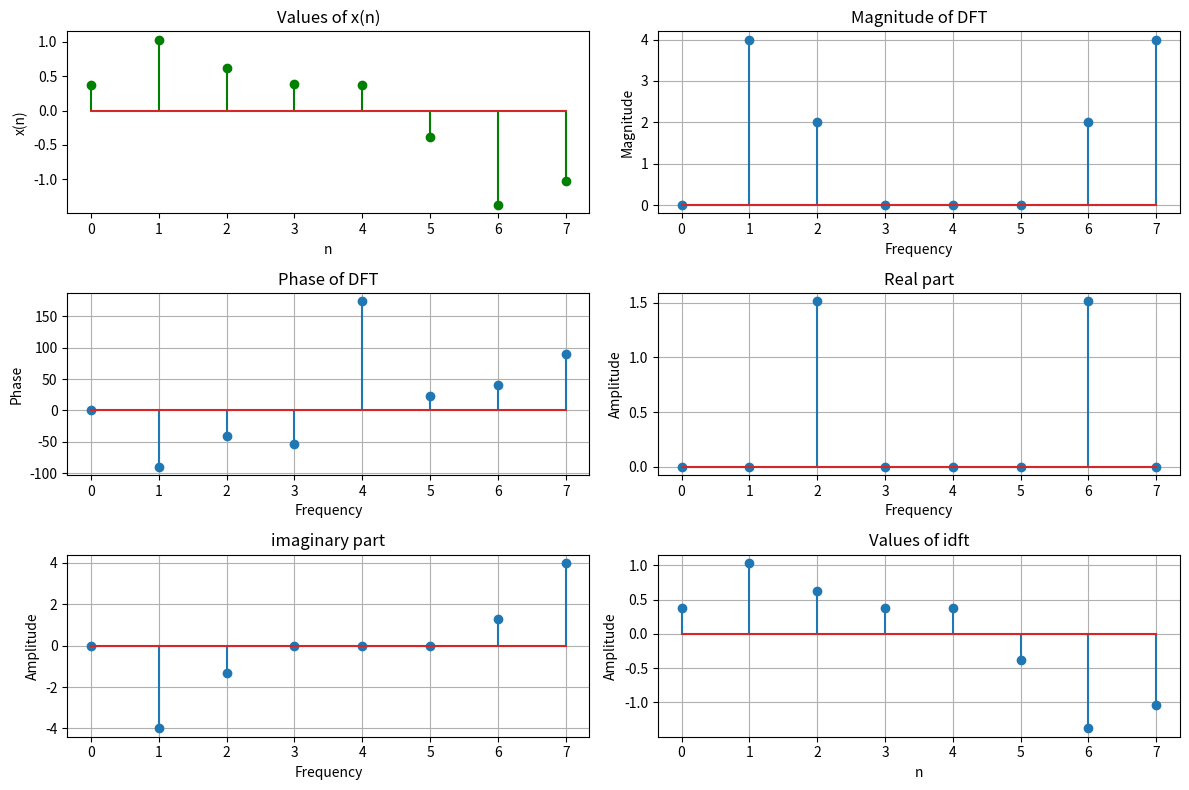

The script that saved this image:
import numpy as np
import matplotlib.pyplot as plt

def _DFT(x , N):
    result = np.zeros(N , dtype=complex)

    for m in range(N):
        for n in range(N):
            result[m] += x[n] * np.exp(-1j * 2 * np.pi * m * n / N)
    
    return result

def _IDFT(dft,N):
    result = np.zeros(N)

    for n in range(N):
        for m in range(N):
            result[n] += dft[m] * np.exp(1j * 2 * np.pi * m * n / N)
    result /= N
    
    return result
    


f1 = 1000
f2 = 2000
fs = 8000
T = 1/fs

phase_shift = 3 * np.pi + 4
N = 8 #number of samples

n = np.arange(N)

xn = np.sin(2 * np.pi * f1 * n * T) + 0.5 * np.sin(2 * np.pi * f2 * n * T + phase_shift)

dft = _DFT(xn, N)
idft = _IDFT(dft, N)

magnitude = np.abs(dft)
phase = np.angle(dft , deg=True)
real_part = np.real(dft)
imaginary_part = np.imag(dft)

threshold = 1e-10

#applying threshold values to small values
magnitude = np.where(magnitude < threshold , 0 , magnitude)
phase = np.where(np.abs(phase) < threshold , 0 , phase)
real_part = np.where(np.abs(real_part) < threshold , 0 , real_part)
imaginary_part = np.where(np.abs(imaginary_part) < threshold , 0 , imaginary_part)

print("Values of xn")
for i in range(N):
    print(xn[i])
print("DFT values")
for i in range(N):
    print(dft[i])

print("IDFT values")
for i in range(N):
    print(idft[i])

print("Real part")
for i in range(N):
    print(real_part[i])

print("Imaginary part")
for i in range(N):
    print(imaginary_part[i])

# Plotting
plt.figure(figsize=(12,8))

#plotting the original values of x(n)
plt.subplot(3,2,1)
plt.stem(n , xn , linefmt="green")
plt.title("Values of x(n)")
plt.xlabel("n")
plt.ylabel("x(n)")

#plotting the magnitude of dft
plt.subplot(3,2,2)
plt.stem(n , magnitude)
plt.title("Magnitude of DFT")
plt.xlabel("Frequency")
plt.ylabel("Magnitude")
plt.grid(True)

#plotting the phase of dft
plt.subplot(3,2,3)
plt.stem(n , phase)
plt.title("Phase of DFT")
plt.xlabel("Frequency")
plt.ylabel("Phase")
plt.grid(True)

#plotting the realpart
plt.subplot(3,2,4)
plt.stem(n , real_part)
plt.title("Real part")
plt.xlabel("Frequency")
plt.ylabel("Amplitude")
plt.grid(True)

#plotting the imaginary part
plt.subplot(3,2,5)
plt.stem(n , imaginary_part)
plt.title("imaginary part")
plt.xlabel("Frequency")
plt.ylabel("Amplitude")
plt.grid(True)

#plotting the original values of x(n)
plt.subplot(3,2,6)
plt.stem(n , idft)
plt.title("Values of idft")
plt.xlabel("n")
plt.ylabel("Amplitude")
plt.grid(True)

plt.tight_layout()
plt.show()

